Photos from the image-classification dataset "eye_dataset" in the GitHub repository aloksharma123/animal_eye_classifier. Its 3 classes are: cat, dog, wild animal.

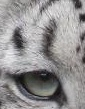
Label: wild animal

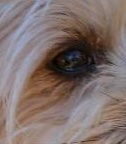
Label: dog

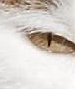
Label: cat

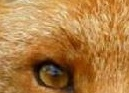
Label: wild animal

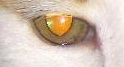
Label: cat

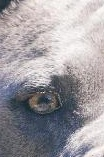
Label: dog
